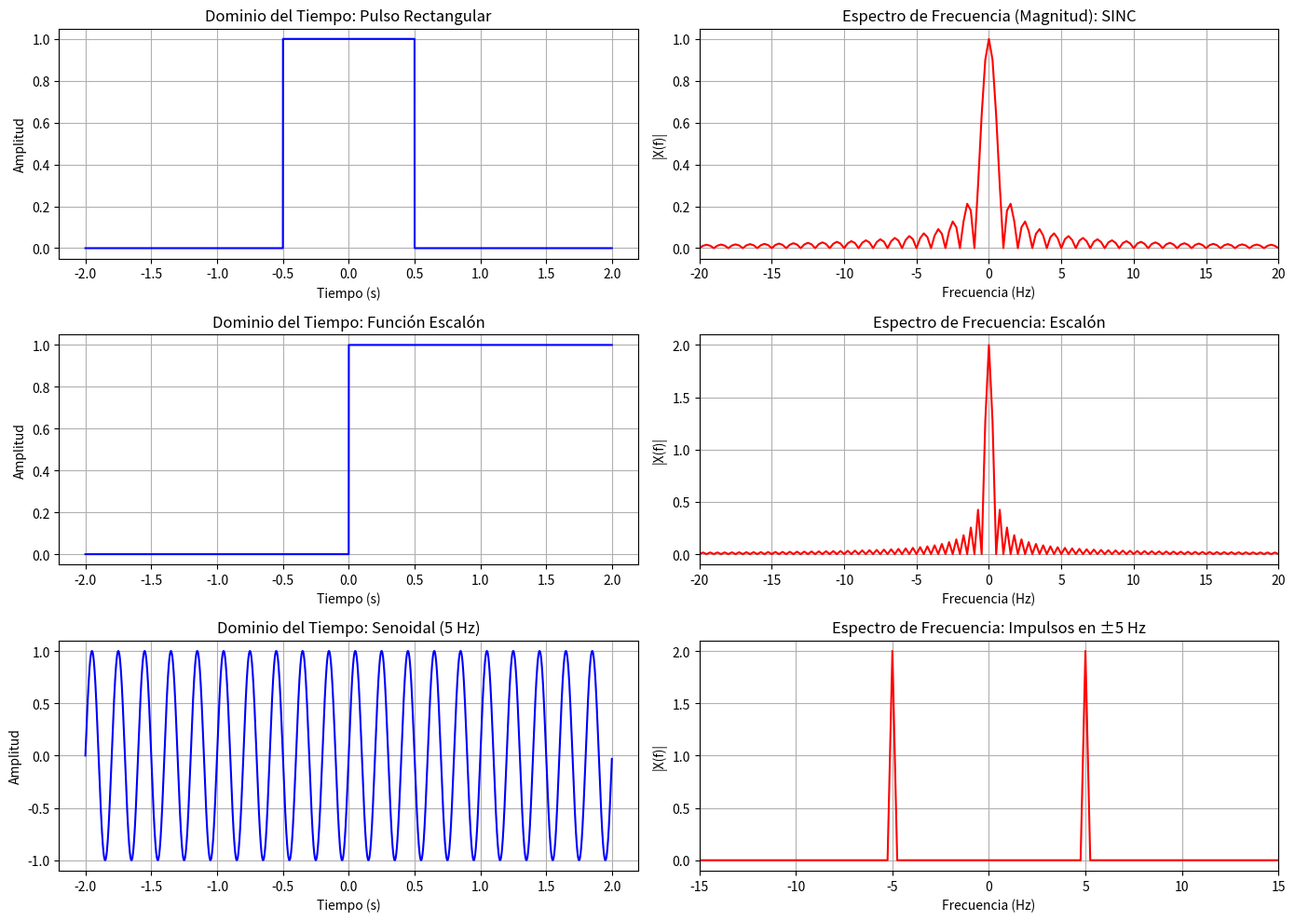

Recreate this plot in Python.
import numpy as np
import matplotlib.pyplot as plt

# ==========================================
# SIMULACIÓN Y ANÁLISIS DE SEÑALES CON FOURIER
# ==========================================

# 1. Definición del dominio del tiempo
fs = 1000  # Frecuencia de muestreo (Hz)
t = np.arange(-2, 2, 1/fs)

# --- Señales Elementales ---
# A) Pulso rectangular (duración de 1 segundo, de -0.5 a 0.5)
pulso_rect = np.where(np.abs(t) <= 0.5, 1.0, 0.0)

# B) Función escalón unitario
escalon = np.where(t >= 0, 1.0, 0.0)

# C) Señal senoidal (frecuencia de 5 Hz)
f_sen = 5
senoidal = np.sin(2 * np.pi * f_sen * t)

# 2. Cálculo de la Transformada de Fourier usando FFT
# Frecuencias asociadas a la FFT
freqs = np.fft.fftfreq(len(t), 1/fs)

# Transformadas de Fourier
F_rect = np.fft.fft(pulso_rect) / fs
F_esc = np.fft.fft(escalon) / fs
F_sen = np.fft.fft(senoidal) / fs

# Reordenar para que la frecuencia cero esté en el centro
freqs_centradas = np.fft.fftshift(freqs)
F_rect_cent = np.fft.fftshift(F_rect)
F_esc_cent = np.fft.fftshift(F_esc)
F_sen_cent = np.fft.fftshift(F_sen)

# 3. Visualización de Resultados (Gráficas)
plt.figure(figsize=(14, 10))

# --- Pulso Rectangular ---
plt.subplot(3, 2, 1)
plt.plot(t, pulso_rect, 'b')
plt.title('Dominio del Tiempo: Pulso Rectangular')
plt.xlabel('Tiempo (s)')
plt.ylabel('Amplitud')
plt.grid(True)

plt.subplot(3, 2, 2)
plt.plot(freqs_centradas, np.abs(F_rect_cent), 'r')
plt.title('Espectro de Frecuencia (Magnitud): SINC')
plt.xlim(-20, 20)
plt.xlabel('Frecuencia (Hz)')
plt.ylabel('|X(f)|')
plt.grid(True)

# --- Función Escalón ---
plt.subplot(3, 2, 3)
plt.plot(t, escalon, 'b')
plt.title('Dominio del Tiempo: Función Escalón')
plt.xlabel('Tiempo (s)')
plt.ylabel('Amplitud')
plt.grid(True)

plt.subplot(3, 2, 4)
plt.plot(freqs_centradas, np.abs(F_esc_cent), 'r')
plt.title('Espectro de Frecuencia: Escalón')
plt.xlim(-20, 20)
plt.xlabel('Frecuencia (Hz)')
plt.ylabel('|X(f)|')
plt.grid(True)

# --- Señal Senoidal ---
plt.subplot(3, 2, 5)
plt.plot(t, senoidal, 'b')
plt.title('Dominio del Tiempo: Senoidal (5 Hz)')
plt.xlabel('Tiempo (s)')
plt.ylabel('Amplitud')
plt.grid(True)

plt.subplot(3, 2, 6)
plt.plot(freqs_centradas, np.abs(F_sen_cent), 'r')
plt.title('Espectro de Frecuencia: Impulsos en ±5 Hz')
plt.xlim(-15, 15)
plt.xlabel('Frecuencia (Hz)')
plt.ylabel('|X(f)|')
plt.grid(True)

plt.tight_layout()
plt.show()

print("¡Simulación completada con éxito! Las gráficas se han generado.")
